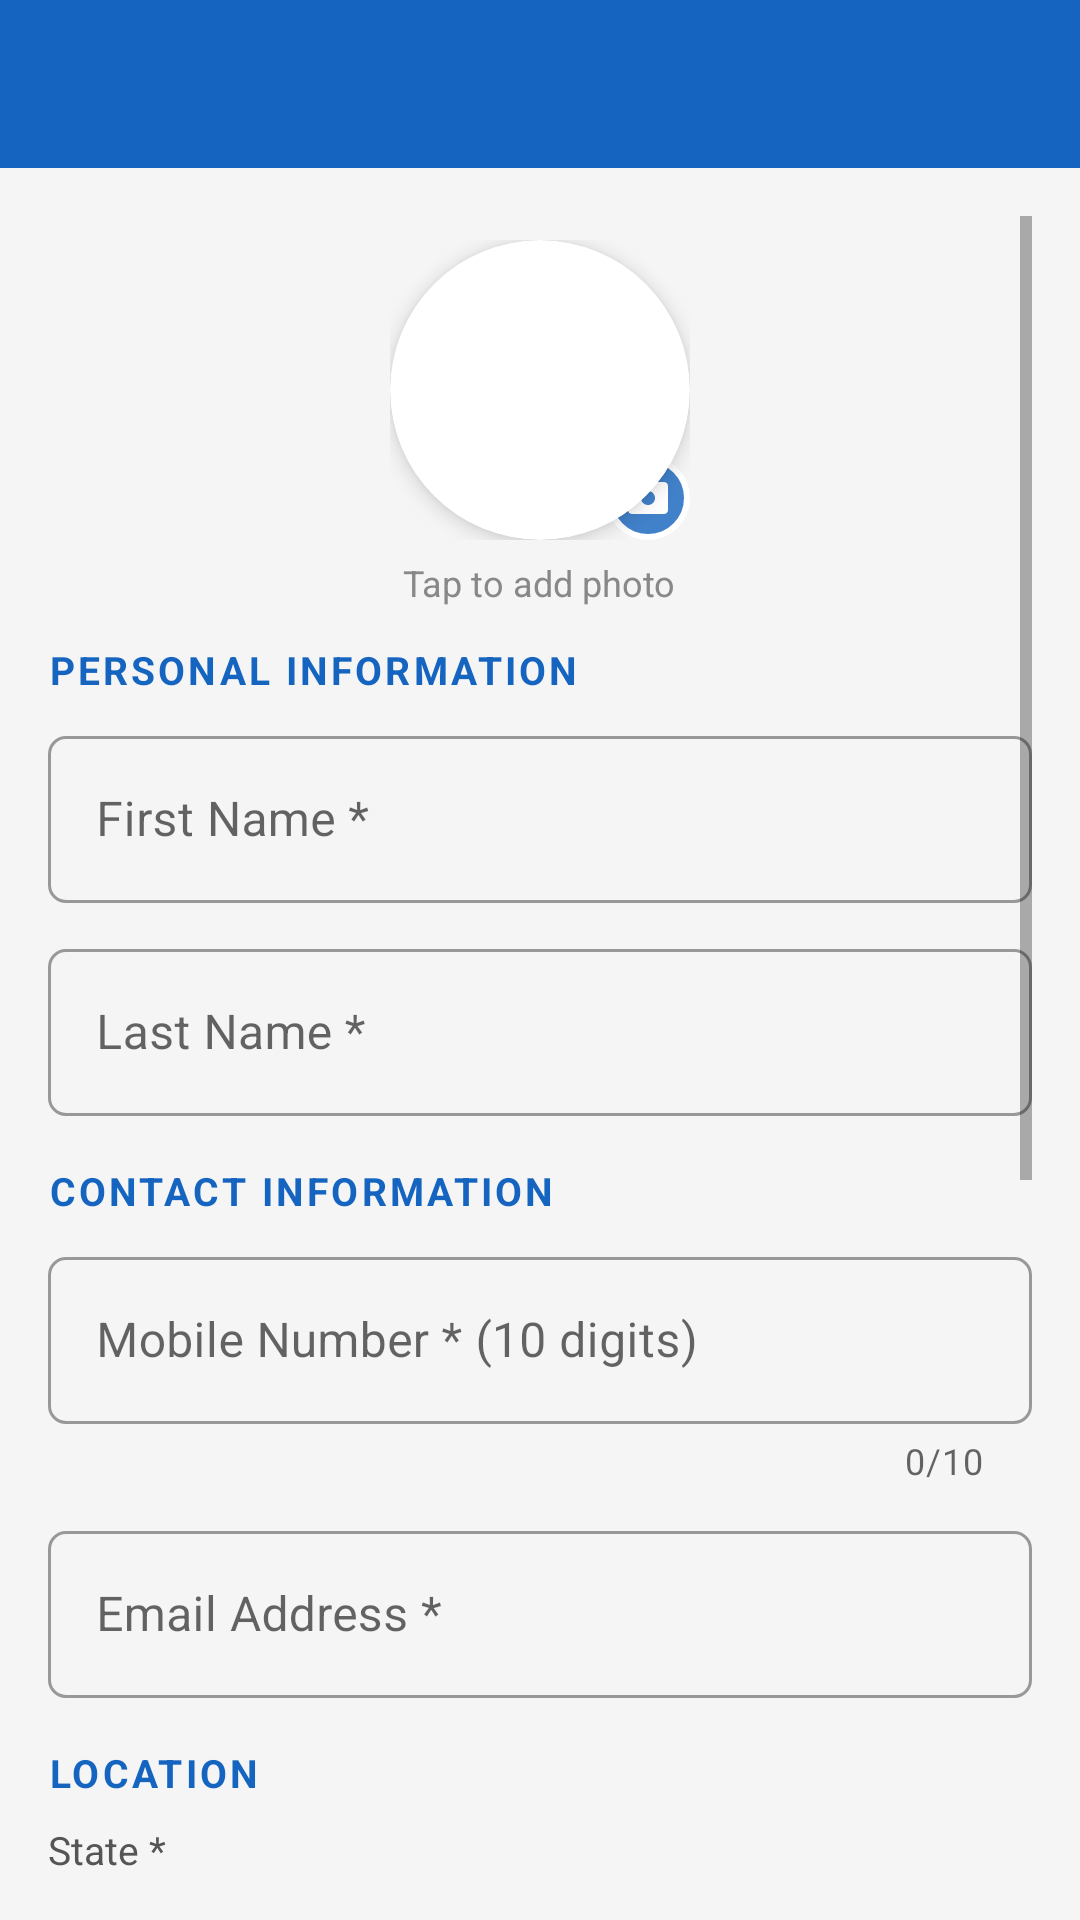

Layout XML and referenced resources for this Android screen:
<!-- AndroidManifest.xml: application theme Theme.SmartContacts -->
<!-- res/layout/activity_add_edit_contact.xml -->
<?xml version="1.0" encoding="utf-8"?>
<LinearLayout xmlns:android="http://schemas.android.com/apk/res/android"
    xmlns:app="http://schemas.android.com/apk/res-auto"
    android:fitsSystemWindows="true"
    android:layout_width="match_parent" android:layout_height="match_parent"
    android:orientation="vertical" android:background="@color/background_grey">

    <androidx.appcompat.widget.Toolbar android:id="@+id/toolbar"
        android:layout_width="match_parent" android:layout_height="?attr/actionBarSize"
        android:background="@color/colorPrimary" android:titleTextColor="@android:color/white"/>

    <ScrollView android:layout_width="match_parent" android:layout_height="0dp"
        android:layout_weight="1" android:padding="16dp">
        <LinearLayout android:layout_width="match_parent" android:layout_height="wrap_content"
            android:orientation="vertical">

            
            <LinearLayout android:layout_width="match_parent" android:layout_height="wrap_content"
                android:gravity="center" android:orientation="vertical"
                android:paddingTop="8dp" android:paddingBottom="12dp">
                <FrameLayout android:layout_width="100dp" android:layout_height="100dp">
                    <androidx.cardview.widget.CardView android:id="@+id/cv_avatar_container"
                        android:layout_width="100dp" android:layout_height="100dp"
                        android:clickable="true" android:focusable="true"
                        android:foreground="?attr/selectableItemBackgroundBorderless"
                        app:cardCornerRadius="50dp" app:cardElevation="4dp">
                        <ImageView android:id="@+id/iv_photo" android:layout_width="match_parent"
                            android:layout_height="match_parent" android:scaleType="centerCrop"
                            android:visibility="gone" android:contentDescription="Photo"/>
                        <TextView android:id="@+id/tv_initials_overlay"
                            android:layout_width="match_parent" android:layout_height="match_parent"
                            android:gravity="center" android:text="?" android:textColor="@android:color/white"
                            android:textSize="32sp" android:textStyle="bold"/>
                    </androidx.cardview.widget.CardView>
                    <FrameLayout android:layout_width="28dp" android:layout_height="28dp"
                        android:layout_gravity="bottom|end"
                        android:background="@drawable/bg_avatar_edit_overlay">
                        <ImageView android:layout_width="16dp" android:layout_height="16dp"
                            android:layout_gravity="center" android:src="@drawable/ic_camera"
                            android:contentDescription="Change photo"/>
                    </FrameLayout>
                </FrameLayout>
                <TextView android:layout_width="wrap_content" android:layout_height="wrap_content"
                    android:layout_marginTop="6dp" android:text="Tap to add photo"
                    android:textColor="#888888" android:textSize="12sp"/>
            </LinearLayout>

            
            <TextView style="@style/SectionLabel" android:text="Personal Information"/>
            <com.google.android.material.textfield.TextInputLayout android:id="@+id/til_first_name"
                style="@style/Widget.MaterialComponents.TextInputLayout.OutlinedBox"
                android:layout_width="match_parent" android:layout_height="wrap_content"
                android:layout_marginTop="8dp" android:hint="First Name *"
                app:boxCornerRadiusBottomEnd="6dp" app:boxCornerRadiusBottomStart="6dp"
                app:boxCornerRadiusTopEnd="6dp" app:boxCornerRadiusTopStart="6dp">
                <com.google.android.material.textfield.TextInputEditText android:id="@+id/et_first_name"
                    android:layout_width="match_parent" android:layout_height="wrap_content"
                    android:inputType="textPersonName" android:maxLines="1"/>
            </com.google.android.material.textfield.TextInputLayout>

            <com.google.android.material.textfield.TextInputLayout android:id="@+id/til_last_name"
                style="@style/Widget.MaterialComponents.TextInputLayout.OutlinedBox"
                android:layout_width="match_parent" android:layout_height="wrap_content"
                android:layout_marginTop="10dp" android:hint="Last Name *"
                app:boxCornerRadiusBottomEnd="6dp" app:boxCornerRadiusBottomStart="6dp"
                app:boxCornerRadiusTopEnd="6dp" app:boxCornerRadiusTopStart="6dp">
                <com.google.android.material.textfield.TextInputEditText android:id="@+id/et_last_name"
                    android:layout_width="match_parent" android:layout_height="wrap_content"
                    android:inputType="textPersonName" android:maxLines="1"/>
            </com.google.android.material.textfield.TextInputLayout>

            
            <TextView style="@style/SectionLabel" android:layout_marginTop="16dp" android:text="Contact Information"/>
            <com.google.android.material.textfield.TextInputLayout android:id="@+id/til_mobile"
                style="@style/Widget.MaterialComponents.TextInputLayout.OutlinedBox"
                android:layout_width="match_parent" android:layout_height="wrap_content"
                android:layout_marginTop="8dp" android:hint="Mobile Number * (10 digits)"
                app:boxCornerRadiusBottomEnd="6dp" app:boxCornerRadiusBottomStart="6dp"
                app:boxCornerRadiusTopEnd="6dp" app:boxCornerRadiusTopStart="6dp"
                app:counterEnabled="true" app:counterMaxLength="10">
                <com.google.android.material.textfield.TextInputEditText android:id="@+id/et_mobile"
                    android:layout_width="match_parent" android:layout_height="wrap_content"
                    android:inputType="phone" android:maxLength="10" android:maxLines="1"/>
            </com.google.android.material.textfield.TextInputLayout>

            <com.google.android.material.textfield.TextInputLayout android:id="@+id/til_email"
                style="@style/Widget.MaterialComponents.TextInputLayout.OutlinedBox"
                android:layout_width="match_parent" android:layout_height="wrap_content"
                android:layout_marginTop="10dp" android:hint="Email Address *"
                app:boxCornerRadiusBottomEnd="6dp" app:boxCornerRadiusBottomStart="6dp"
                app:boxCornerRadiusTopEnd="6dp" app:boxCornerRadiusTopStart="6dp">
                <com.google.android.material.textfield.TextInputEditText android:id="@+id/et_email"
                    android:layout_width="match_parent" android:layout_height="wrap_content"
                    android:inputType="textEmailAddress" android:maxLines="1"/>
            </com.google.android.material.textfield.TextInputLayout>

            
            <TextView style="@style/SectionLabel" android:layout_marginTop="16dp" android:text="Location"/>
            <TextView android:layout_width="wrap_content" android:layout_height="wrap_content"
                android:layout_marginTop="8dp" android:layout_marginBottom="4dp"
                android:text="State *" android:textColor="#555555" android:textSize="13sp"/>
            <Spinner android:id="@+id/spinner_state" android:layout_width="match_parent"
                android:layout_height="52dp" android:background="@drawable/bg_spinner"
                android:paddingStart="12dp" android:paddingEnd="12dp"/>

            <TextView android:layout_width="wrap_content" android:layout_height="wrap_content"
                android:layout_marginTop="12dp" android:layout_marginBottom="4dp"
                android:text="City *" android:textColor="#555555" android:textSize="13sp"/>
            <Spinner android:id="@+id/spinner_city" android:layout_width="match_parent"
                android:layout_height="52dp" android:background="@drawable/bg_spinner"
                android:paddingStart="12dp" android:paddingEnd="12dp"/>

            
            <TextView style="@style/SectionLabel" android:layout_marginTop="16dp" android:text="Date of Birth"/>
            <TextView android:id="@+id/tv_dob_label" android:layout_width="match_parent"
                android:layout_height="wrap_content" android:layout_marginTop="6dp"
                android:text="Date of Birth (optional)" android:textColor="#555555" android:textSize="14sp"/>
            <LinearLayout android:layout_width="match_parent" android:layout_height="wrap_content"
                android:layout_marginTop="6dp" android:orientation="horizontal">
                <Button android:id="@+id/btn_pick_dob" android:layout_width="0dp"
                    android:layout_height="44dp" android:layout_weight="1"
                    android:backgroundTint="@color/colorPrimary" android:text="Pick Date"
                    android:textColor="@android:color/white" android:textSize="13sp"/>
                <Button android:id="@+id/btn_clear_dob" android:layout_width="wrap_content"
                    android:layout_height="44dp" android:layout_marginStart="8dp"
                    android:backgroundTint="#757575" android:text="Clear"
                    android:textColor="@android:color/white" android:textSize="13sp"
                    android:visibility="gone"/>
            </LinearLayout>

            
            <TextView style="@style/SectionLabel" android:layout_marginTop="16dp" android:text="Group / Tag"/>
            <Spinner android:id="@+id/spinner_group" android:layout_width="match_parent"
                android:layout_height="52dp" android:layout_marginTop="6dp"
                android:background="@drawable/bg_spinner"
                android:paddingStart="12dp" android:paddingEnd="12dp"/>

            
            <Button android:id="@+id/btn_save" android:layout_width="match_parent"
                android:layout_height="52dp" android:layout_marginTop="24dp"
                android:layout_marginBottom="16dp" android:backgroundTint="@color/colorPrimary"
                android:text="Save Contact" android:textColor="@android:color/white"
                android:textSize="16sp"/>
        </LinearLayout>
    </ScrollView>
</LinearLayout>
<!-- resources referenced by this layout -->
<resources>
  <color name="background_grey">#F5F5F5</color>
  <color name="colorPrimary">#1565C0</color>
  <!-- drawable bg_avatar_edit_overlay (drawable) -->
  <?xml version="1.0" encoding="utf-8"?>
  <shape xmlns:android="http://schemas.android.com/apk/res/android"
      android:shape="oval">
      <solid android:color="#CC1565C0" />
      <stroke
          android:width="2dp"
          android:color="@android:color/white" />
  </shape>
  <!-- drawable bg_spinner (drawable) -->
  <?xml version="1.0" encoding="utf-8"?>
  <shape xmlns:android="http://schemas.android.com/apk/res/android"
      android:shape="rectangle">
      <solid android:color="@android:color/white" />
      <stroke
          android:width="1dp"
          android:color="#CCCCCC" />
      <corners android:radius="6dp" />
  </shape>
  <!-- drawable ic_camera (drawable) -->
  <?xml version="1.0" encoding="utf-8"?>
  <vector xmlns:android="http://schemas.android.com/apk/res/android"
      android:width="24dp"
      android:height="24dp"
      android:viewportWidth="24"
      android:viewportHeight="24">
      <path
          android:fillColor="#FFFFFF"
          android:pathData="M12,15.5C10.07,15.5 8.5,13.93 8.5,12C8.5,10.07 10.07,8.5 12,8.5C13.93,8.5 15.5,10.07 15.5,12C15.5,13.93 13.93,15.5 12,15.5ZM20,4H16.83L15,2H9L7.17,4H4C2.9,4 2,4.9 2,6V18C2,19.1 2.9,20 4,20H20C21.1,20 22,19.1 22,18V6C22,4.9 21.1,4 20,4Z" />
  </vector>
  <style name="SectionLabel">
          <item name="android:layout_width">wrap_content</item>
          <item name="android:layout_height">wrap_content</item>
          <item name="android:textSize">13sp</item>
          <item name="android:textColor">@color/colorPrimary</item>
          <item name="android:textStyle">bold</item>
          <item name="android:textAllCaps">true</item>
          <item name="android:letterSpacing">0.08</item>
      </style>
  <style name="Theme.SmartContacts" parent="Theme.MaterialComponents.Light.NoActionBar">
          <item name="colorPrimary">@color/colorPrimary</item>
          <item name="colorPrimaryDark">@color/colorPrimaryDark</item>
          <item name="colorAccent">@color/colorAccent</item>
          <item name="android:windowBackground">@color/background_grey</item>
      </style>
  <color name="colorPrimaryDark">#0D47A1</color>
  <color name="colorAccent">#F57C00</color>
</resources>
